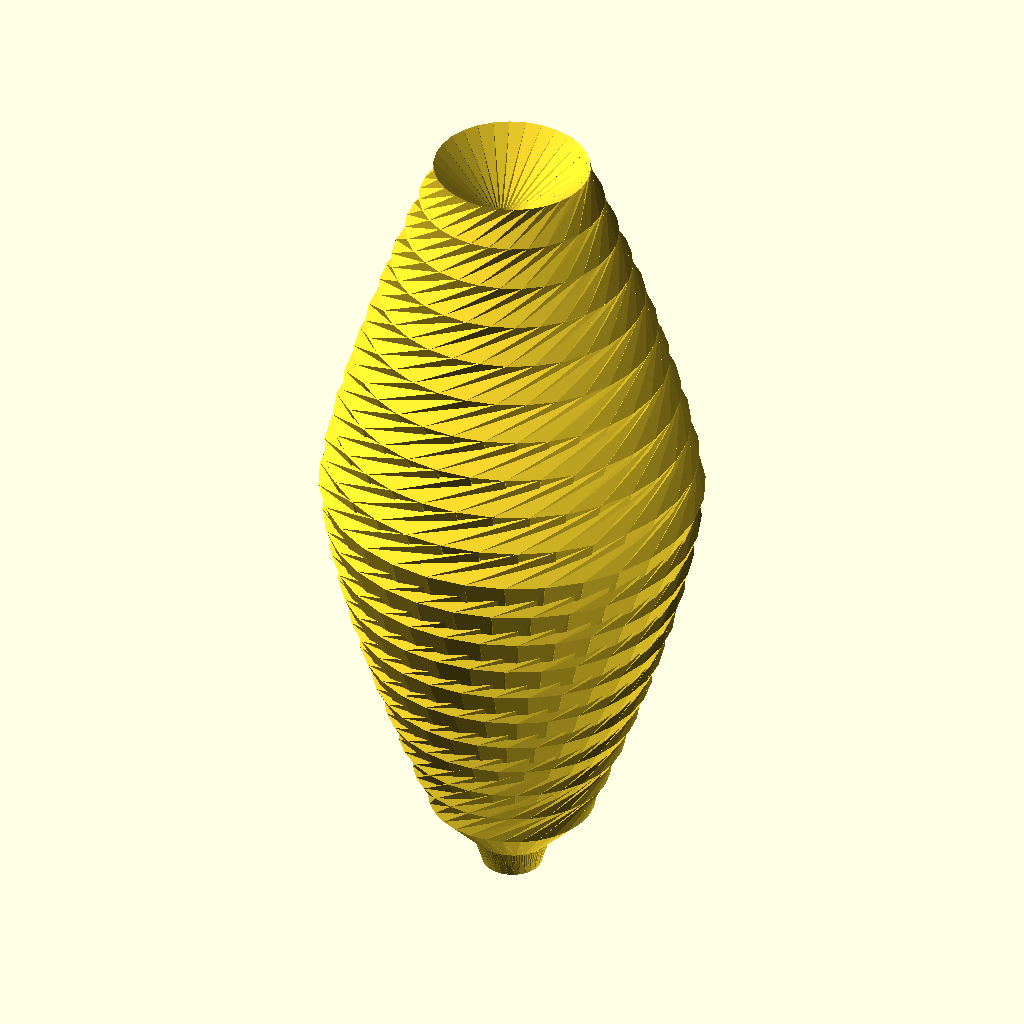
Cell 1 — every parameter at its default value.
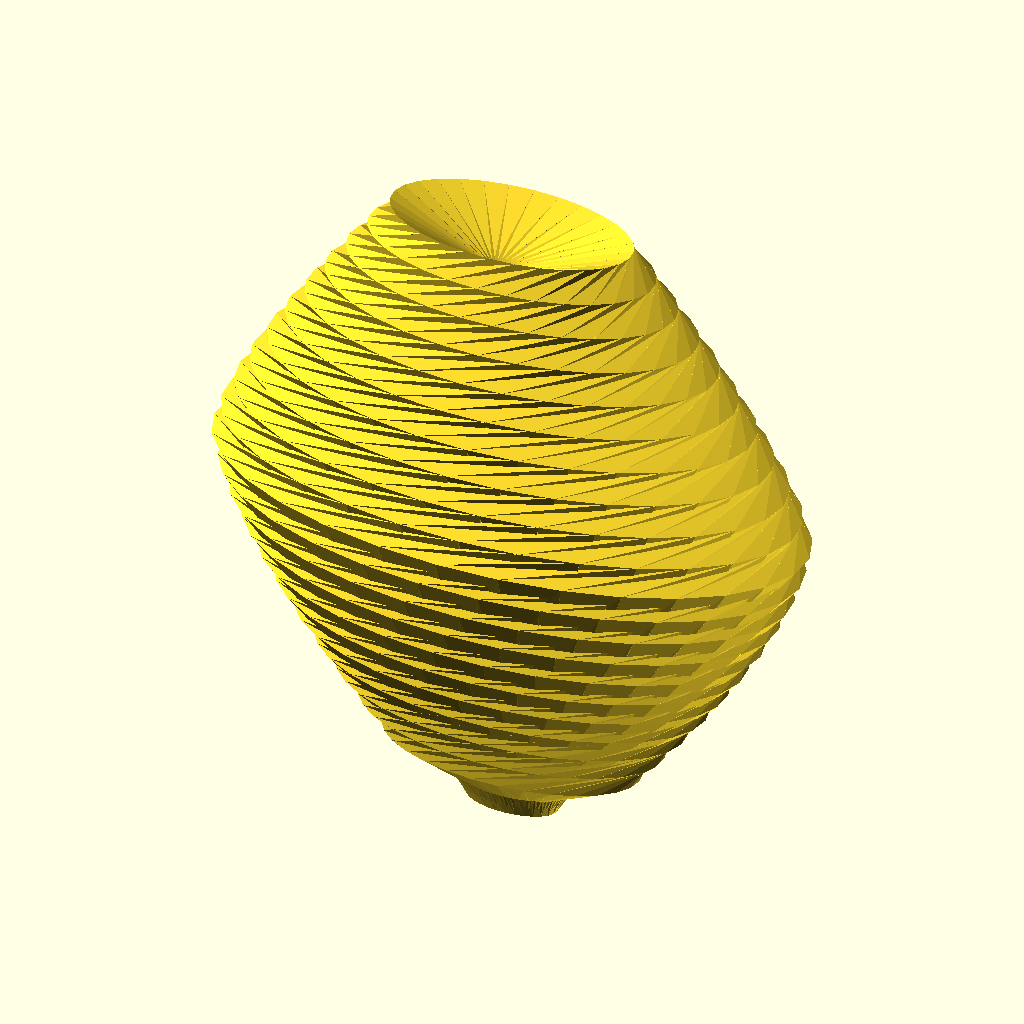
Cell 2: sx = 12.4 (everything else at default).
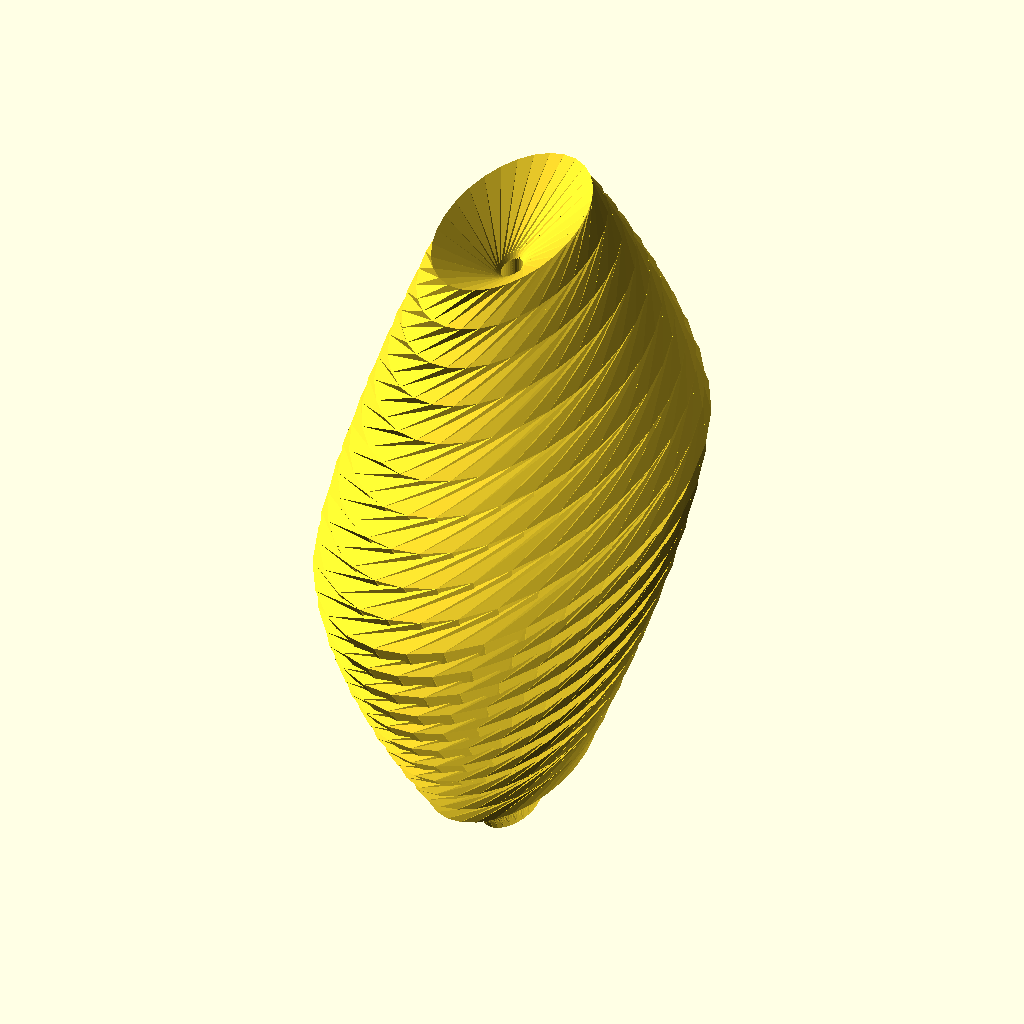
Cell 3 — sy set to 12, the other parameters unchanged.
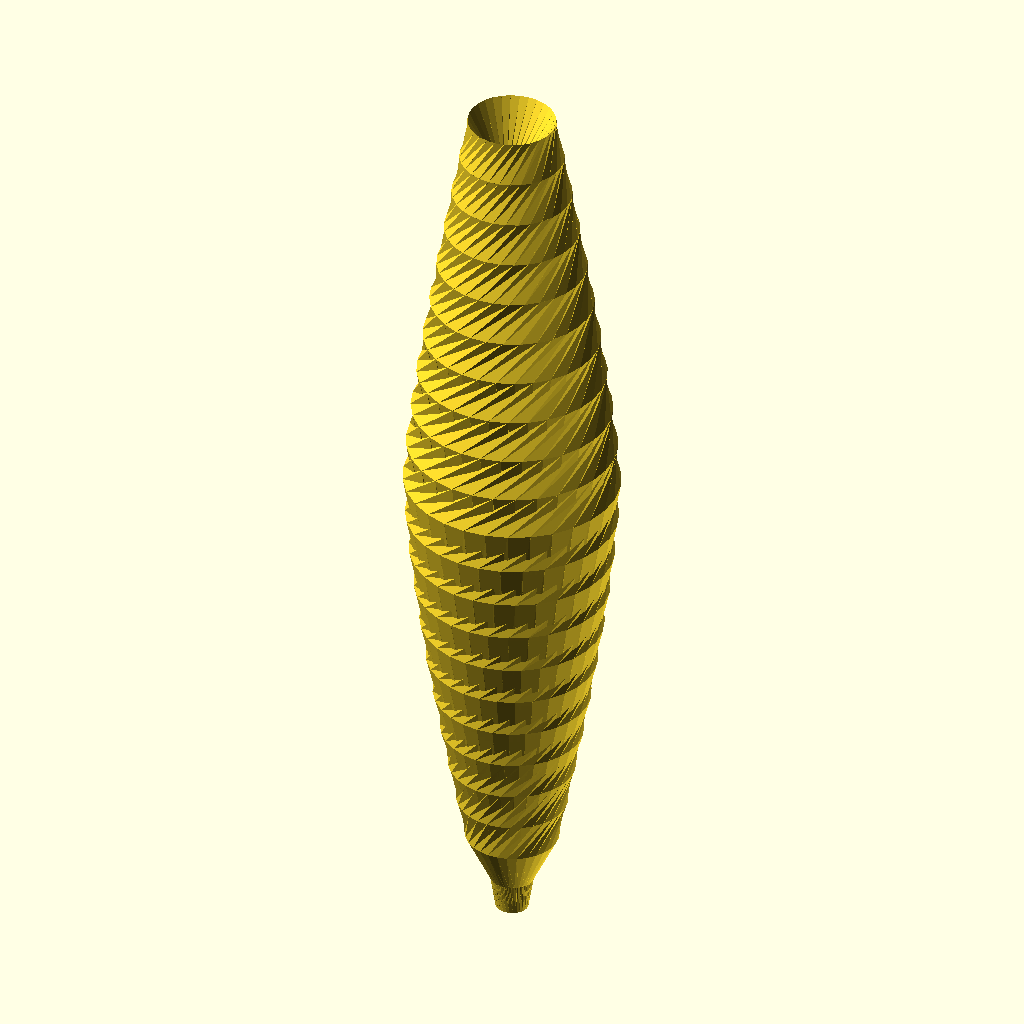
Cell 4: the same model with sz = 23.2.
All cells are drawn from the same view direction (rotation 55°, 0°, 25°, orthographic, colour scheme Cornfield), but the view is re-fitted for each cell, so position and scale can differ between cells as well as the parameter.
The OpenSCAD source (results/slice100k/baselines/gpt52/scad/100423.scad):
$fn=64;

sx=6.2;
sy=6.0;
sz=11.6;

module lowpoly_spiral_rosette(sx=6.2, sy=6.0, sz=11.6, n=28, m=18, twist=520, pinch=0.55, center_sink=0.62) {
    function lerp(a,b,t)=a+(b-a)*t;
    function clamp(x,a,b)=x<a?a:(x>b?b:x);
    function smoothstep(t)=let(tt=clamp(t,0,1)) tt*tt*(3-2*tt);

    function r_outer(t)=
        let(s=smoothstep(t))
        (1 - pinch*pow(abs(2*t-1),1.35)) * (0.98 - 0.06*s);

    function r_inner(t)=
        let(s=smoothstep(t))
        (0.10 + 0.10*(1-abs(2*t-1))) * (0.85 - 0.25*s);

    function z_of(t)=lerp(-sz/2, sz/2, t);

    function ang_of(t)=twist*t;

    function p_outer(t, a)=
        let(ro=r_outer(t), ang=a+ang_of(t))
        [ (sx/2)*ro*cos(ang), (sy/2)*ro*sin(ang), z_of(t) ];

    function p_inner(t, a)=
        let(ri=r_inner(t), ang=a+ang_of(t)*1.15)
        [ (sx/2)*ri*cos(ang), (sy/2)*ri*sin(ang), z_of(t) - (sz*center_sink)*(0.15+0.85*(1-abs(2*t-1))) ];

    module band(t0, t1) {
        for (i=[0:n-1]) {
            a0=360*i/n;
            a1=360*(i+1)/n;

            o00=p_outer(t0,a0);
            o01=p_outer(t0,a1);
            o10=p_outer(t1,a0);
            o11=p_outer(t1,a1);

            in00=p_inner(t0,a0);
            in01=p_inner(t0,a1);
            in10=p_inner(t1,a0);
            in11=p_inner(t1,a1);

            polyhedron(
                points=[
                    o00,o01,o11,o10,
                    in00,in01,in11,in10
                ],
                faces=[
                    [0,1,2],[0,2,3],
                    [4,7,6],[4,6,5],
                    [0,4,5],[0,5,1],
                    [1,5,6],[1,6,2],
                    [2,6,7],[2,7,3],
                    [3,7,4],[3,4,0]
                ],
                convexity=10
            );
        }
    }

    union() {
        for (j=[0:m-1]) {
            t0=j/m;
            t1=(j+1)/m;
            band(t0,t1);
        }
    }
}

lowpoly_spiral_rosette(sx=sx, sy=sy, sz=sz, n=30, m=20, twist=560, pinch=0.58, center_sink=0.60);
Customizer parameters (derived from the source; name, type, default, range or options):
sx: number, default 6.2
sy: number, default 6
sz: number, default 11.6
